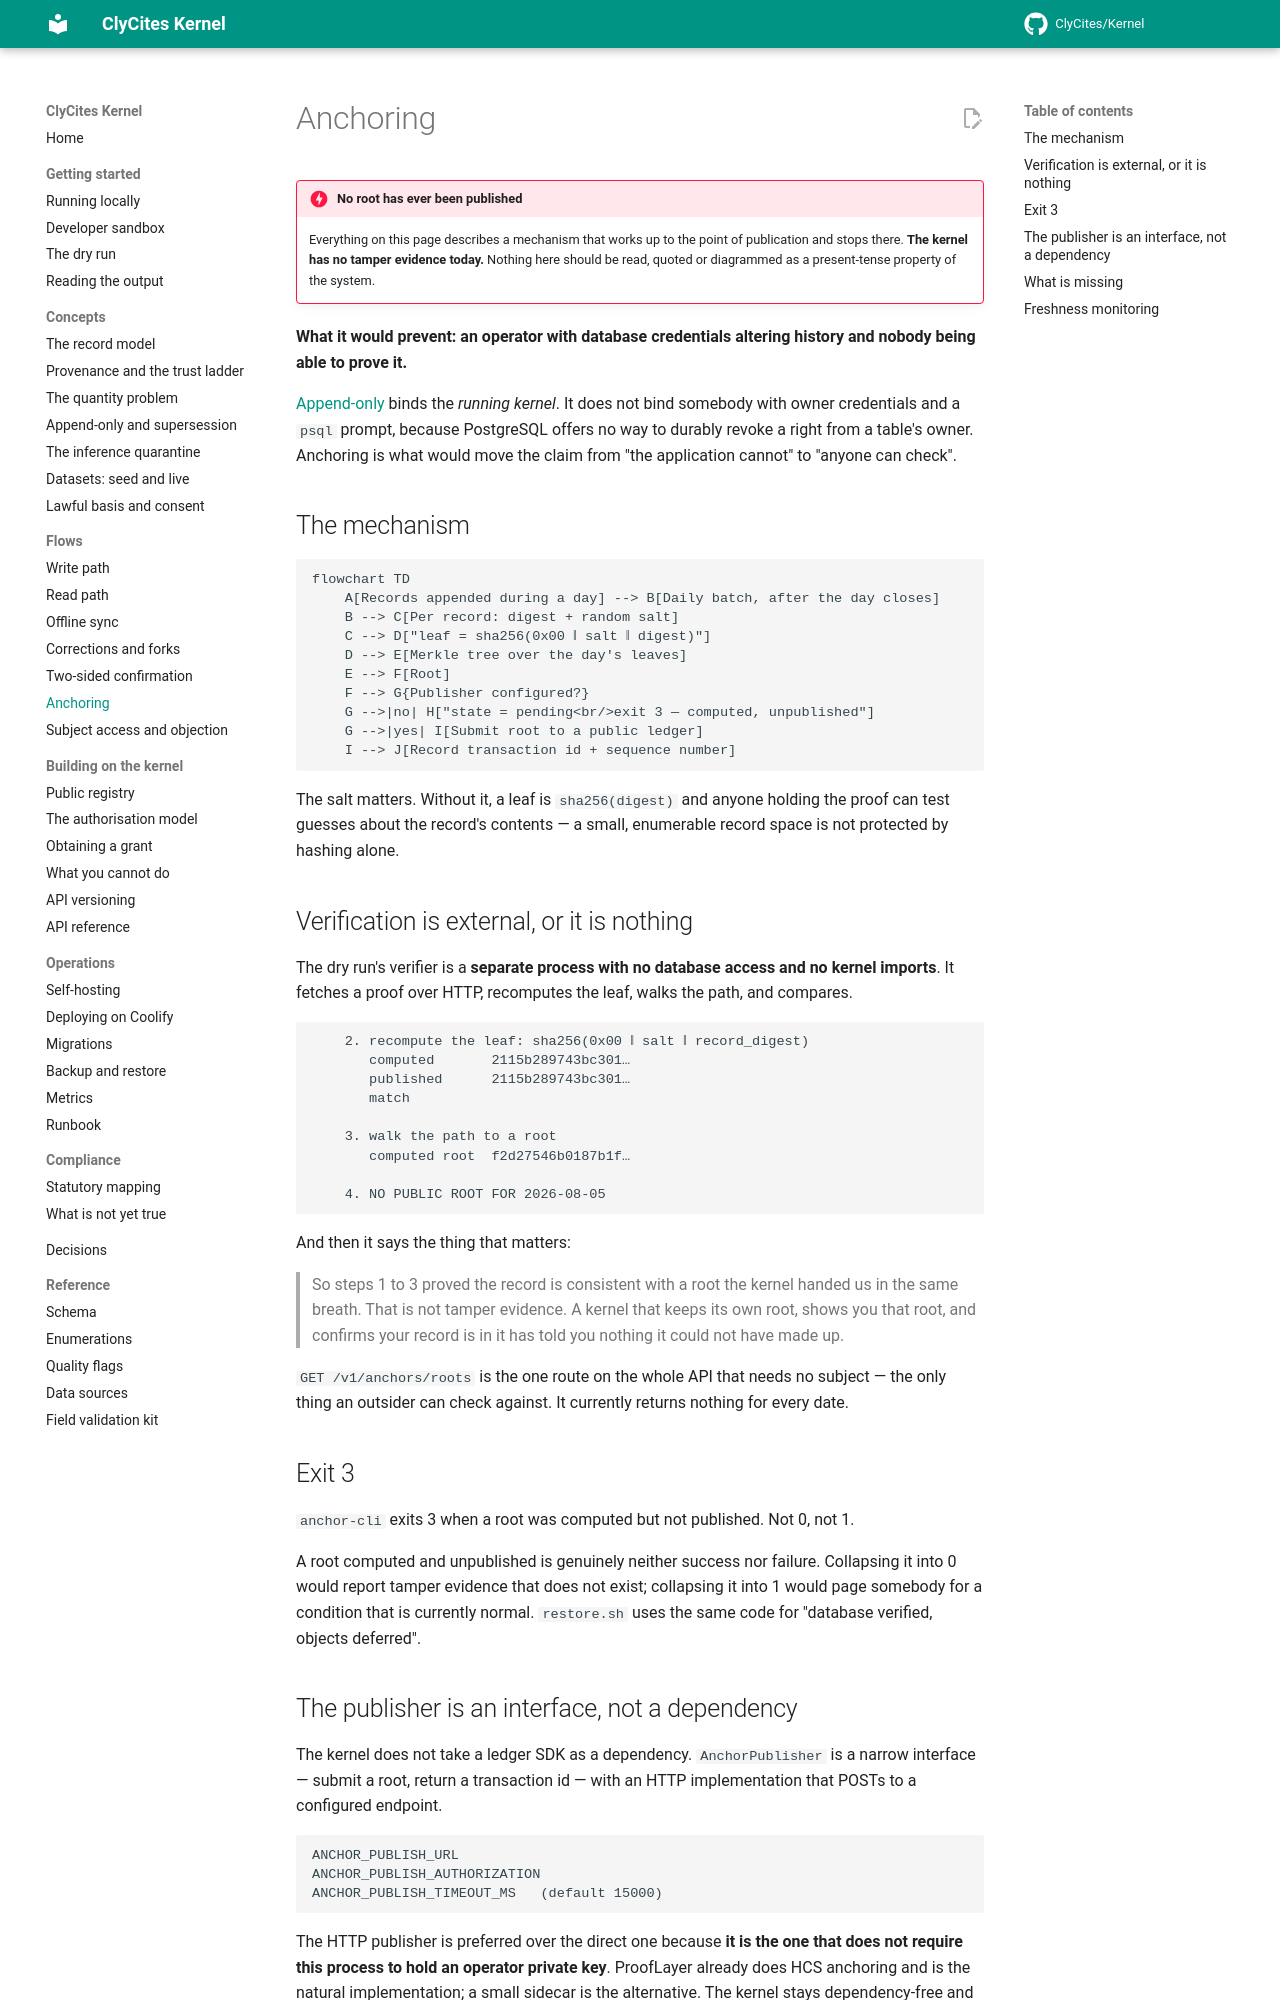

repository: ClyCites/Kernel · page: dev/flows/anchoring/index.html · generator: mkdocs

# Anchoring

!!! danger "No root has ever been published"

    Everything on this page describes a mechanism that works up to the point of
    publication and stops there. **The kernel has no tamper evidence today.**
    Nothing here should be read, quoted or diagrammed as a present-tense
    property of the system.

**What it would prevent: an operator with database credentials altering history
and nobody being able to prove it.**

[Append-only](../concepts/append-only.md) binds the *running kernel*. It does
not bind somebody with owner credentials and a `psql` prompt, because PostgreSQL
offers no way to durably revoke a right from a table's owner. Anchoring is what
would move the claim from "the application cannot" to "anyone can check".

## The mechanism

```mermaid
flowchart TD
    A[Records appended during a day] --> B[Daily batch, after the day closes]
    B --> C[Per record: digest + random salt]
    C --> D["leaf = sha256(0x00 ‖ salt ‖ digest)"]
    D --> E[Merkle tree over the day's leaves]
    E --> F[Root]
    F --> G{Publisher configured?}
    G -->|no| H["state = pending<br/>exit 3 — computed, unpublished"]
    G -->|yes| I[Submit root to a public ledger]
    I --> J[Record transaction id + sequence number]
```

The salt matters. Without it, a leaf is `sha256(digest)` and anyone holding the
proof can test guesses about the record's contents — a small, enumerable record
space is not protected by hashing alone.

## Verification is external, or it is nothing

The dry run's verifier is a **separate process with no database access and no
kernel imports**. It fetches a proof over HTTP, recomputes the leaf, walks the
path, and compares.

```text
    2. recompute the leaf: sha256(0x00 ‖ salt ‖ record_digest)
       computed       2115b289743bc301…
       published      2115b289743bc301…
       match

    3. walk the path to a root
       computed root  f2d27546b0187b1f…

    4. NO PUBLIC ROOT FOR 2026-08-05
```

And then it says the thing that matters:

> So steps 1 to 3 proved the record is consistent with a root the kernel handed
> us in the same breath. That is not tamper evidence. A kernel that keeps its
> own root, shows you that root, and confirms your record is in it has told you
> nothing it could not have made up.

`GET /v1/anchors/roots` is the one route on the whole API that needs no subject —
the only thing an outsider can check against. It currently returns nothing for
every date.

## Exit 3

`anchor-cli` exits 3 when a root was computed but not published. Not 0, not 1.

A root computed and unpublished is genuinely neither success nor failure.
Collapsing it into 0 would report tamper evidence that does not exist;
collapsing it into 1 would page somebody for a condition that is currently
normal. `restore.sh` uses the same code for "database verified, objects
deferred".
